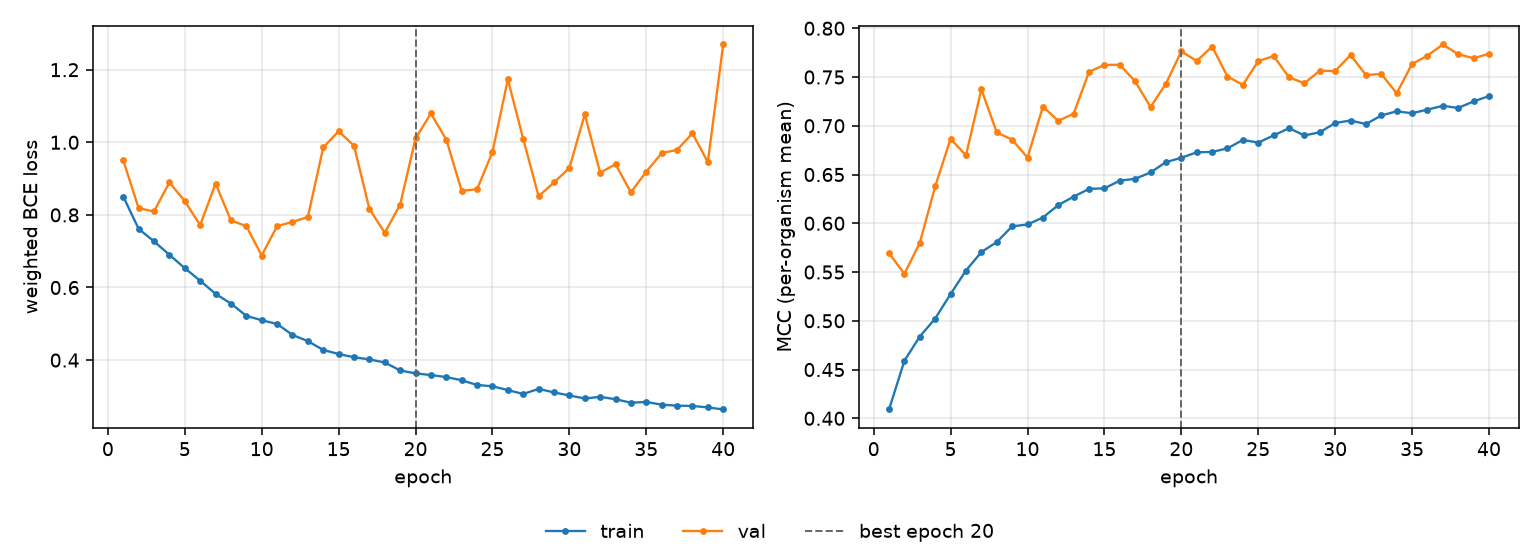

The file beside this chart, header and first rows:
epoch, tr_loss, vl_loss, tr_mcc, vl_mcc, is_best
1, 0.8505, 0.9506, 0.4091, 0.5693, False
2, 0.7616, 0.8183, 0.4592, 0.5482, False
3, 0.7271, 0.8095, 0.4839, 0.58, False
4, 0.6901, 0.8895, 0.5023, 0.6379, False
5, 0.6533, 0.8379, 0.5274, 0.6867, False
6, 0.6187, 0.7718, 0.5516, 0.6696, False
7, 0.5825, 0.8861, 0.5705, 0.7374, False
8, 0.5556, 0.7847, 0.5807, 0.6931, False
9, 0.522, 0.7691, 0.5969, 0.6858, False
10, 0.5098, 0.6881, 0.5988, 0.6673, False
11, 0.4995, 0.769, 0.6059, 0.7195, False
12, 0.4694, 0.7806, 0.6187, 0.7051, False
13, 0.4522, 0.794, 0.6273, 0.7123, False
14, 0.428, 0.9857, 0.6353, 0.7553, False
15, 0.4167, 1.03, 0.6358, 0.7624, False
16, 0.4079, 0.9905, 0.6437, 0.7626, False
17, 0.4019, 0.8165, 0.6456, 0.7454, False
18, 0.3935, 0.7508, 0.6521, 0.7192, False
19, 0.3714, 0.8285, 0.6627, 0.7432, False
20, 0.3634, 1.011, 0.6672, 0.7763, True
21, 0.3588, 1.079, 0.6728, 0.7664, False
22, 0.3533, 1.007, 0.6732, 0.7812, False
23, 0.3444, 0.8662, 0.6768, 0.7505, False
24, 0.3316, 0.8706, 0.6855, 0.742, False
25, 0.3278, 0.9731, 0.6827, 0.7663, False
26, 0.3174, 1.173, 0.6901, 0.7715, False
27, 0.3067, 1.009, 0.6975, 0.7497, False
28, 0.3207, 0.8513, 0.6901, 0.7436, False
29, 0.311, 0.8895, 0.6933, 0.7565, False
30, 0.3026, 0.9291, 0.7028, 0.7561, False
31, 0.2942, 1.077, 0.7054, 0.7725, False
32, 0.2988, 0.9162, 0.7017, 0.752, False
33, 0.2922, 0.9396, 0.7105, 0.7531, False
34, 0.2827, 0.8623, 0.7148, 0.7333, False
35, 0.2847, 0.9189, 0.7128, 0.7634, False
36, 0.2772, 0.9703, 0.7166, 0.7719, False
37, 0.2745, 0.9789, 0.7204, 0.7833, False
38, 0.2737, 1.025, 0.7183, 0.7733, False
39, 0.2697, 0.9457, 0.725, 0.7692, False
40, 0.2641, 1.269, 0.7304, 0.7739, False
